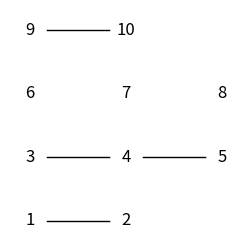

Here is the Python script that generated this plot: (Note: this script raises an exception after producing the figure.)
# %%
# import
import numpy as np
import matplotlib.pyplot as plt
import networkx as nx

# %%
# a sparse graph

# the graph
g = nx.Graph()
g.add_nodes_from([1, 2, 3, 4, 5, 6, 7, 8, 9, 10])
g.add_edge(1, 2)
g.add_edge(3, 4)
g.add_edge(4, 5)
g.add_edge(9, 10)
# node positions
pos = {
    1: (0, 0),
    2: (1, 0),
    3: (0, 1),
    4: (1, 1),
    5: (2, 1),
    6: (0, 2),
    7: (1, 2),
    8: (2, 2),
    9: (0, 3),
    10: (1, 3),
}
# draw network
fig = plt.figure(figsize=(3, 3))
ax = fig.add_subplot(111)
options = {"node_color": "white", "edge_color": "black", "node_size": 500}
nx.draw(g, with_labels=True, **options, ax=ax, pos=pos)
plt.savefig("images/sparse_graph.pgf", bbox_inches="tight", backend="pgf")

# %%
# dense network

# the graph
g = nx.random_regular_graph(6, 10, seed=99)
# node positions
pos = nx.spring_layout(g, k=0.5, iterations=5000)
# draw network
fig = plt.figure(figsize=(3, 3))
ax = fig.add_subplot(111)
options = {"node_color": "white", "edge_color": "black", "node_size": 500}
nx.draw(g, with_labels=True, **options, ax=ax, pos=pos, connectionstyle="arc3, rad=1")
plt.savefig("images/dense_graph.pgf", bbox_inches="tight", backend="pgf")


# %%
# expected profitability
x = np.linspace(0, 1, 100)
y = -1 + x - x**2
fig = plt.figure(figsize=(2.75, 2.75))
ax = fig.add_subplot(111)
ax.plot(x, y, color="black")
ax.hlines(y=-0.85, xmin=0, xmax=1, color="grey", linestyles="dashed")
ax.text(1.05, -0.855, "$\Pi = 0$")
ax.hlines(y=-1, xmin=0, xmax=1, color="red", linestyles="dashed")
ax.text(-0.15, -1.005, "$-\delta$")
ax.set_xlabel("$\phi$")
ax.set_ylabel("$E(\Pi)$")
ax.set_xticks([])
ax.set_yticks([])
ax.set_xticklabels([])
ax.set_yticklabels([])
ax.spines["left"].set_visible(False)
ax.spines["left"].set_visible(False)
ax.spines["right"].set_visible(False)
ax.spines["top"].set_visible(False)
ax.spines["bottom"].set_visible(False)
plt.savefig("images/expected_profitability.pgf", bbox_inches="tight", backend="pgf")

# %%
# buyer seller network
fig = plt.figure(figsize=(3, 2))
ax = fig.add_subplot(111)
g = nx.Graph()
g.add_nodes_from(["b1", "b2", "b3"])
g.add_nodes_from(["s1", "s2", "s3", "s4"])
g.add_edge("s1", "s2")
g.add_edge("s1", "s3")
g.add_edge("s2", "s3")
g.add_edge("s3", "s4")
g.add_edge("s2", "s4")
pos = {
    "b1": (0, 0),
    "b2": (0, 1),
    "b3": (0, 2),
    "s1": (3, 1),
    "s2": (2, 2),
    "s3": (4, 2),
    "s4": (3, 0),
}
nx.draw(g, pos=pos, node_color="white", with_labels=True, ax=ax)
ax.text(-0.5, 2.5, "Buyers", fontsize=13)
ax.text(2.5, 2.5, "Sellers", fontsize=13)
plt.savefig("images/buyer_seller_network_dense.pgf", bbox_inches="tight", backend="pgf")

# %%
# open and closed triads
# buyer seller network
fig = plt.figure(figsize=(3, 2))
ax = fig.add_subplot(111)
g = nx.Graph()
g.add_nodes_from(["s", "b1", "b2"])
g.add_edge("s", "b1")
g.add_edge("s", "b2")
# g.add_edge("b1", "b2")
pos = {
        "s": (1,1),
        "b1": (0, 0),
        "b2": (2, 0)
}
nx.draw(g, pos=pos, node_color="white", with_labels=True, ax=ax)
# ax.text(1, 1.5, "An open tri", fontsize=13)
# ax.text(2.5, 2.5, "Sellers", fontsize=13)
plt.savefig("images/open_triad.pgf", bbox_inches="tight", backend="pgf")


# %%
